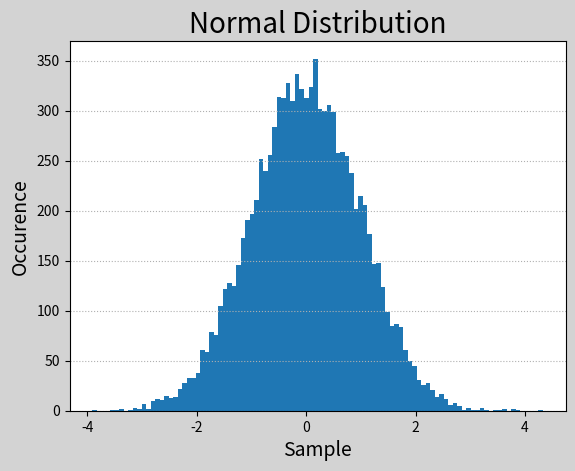

This chart was generated by the following Python code: (Note: this script raises an exception after producing the figure.)
# -*- coding: utf-8 -*-
from __future__ import unicode_literals
import numpy as np
import matplotlib.pyplot as mp
samples = np.random.normal(size=10000)
mp.figure('Normal Distribution',
          facecolor='lightgray')
mp.title('Normal Distribution', fontsize=20)
mp.xlabel('Sample', fontsize=14)
mp.ylabel('Occurence', fontsize=14)
mp.tick_params(labelsize=10)
mp.grid(axis='y', linestyle=':')
bins = mp.hist(samples, 100, normed=True,
               edgecolor='steelblue',
               facecolor='deepskyblue',
               label='Normal')[1]
probs = np.exp(-bins ** 2 / 2) / np.sqrt(2 * np.pi)
mp.plot(bins, probs, 'o-', c='orangered',
        label='Probability')
mp.legend()
mp.show()
